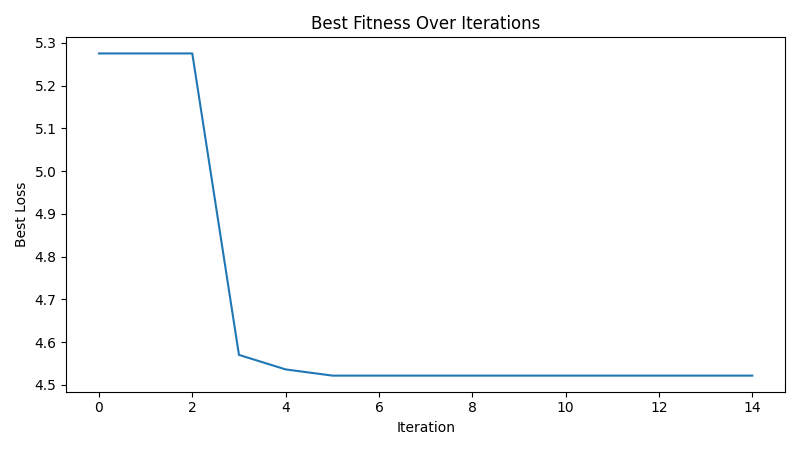

Values plotted in this chart, from the file beside it:
iteration, best_loss
1, 5.275
2, 5.275
3, 5.275
4, 4.57
5, 4.536
6, 4.522
7, 4.522
8, 4.522
9, 4.522
10, 4.522
11, 4.522
12, 4.522
13, 4.522
14, 4.522
15, 4.522
